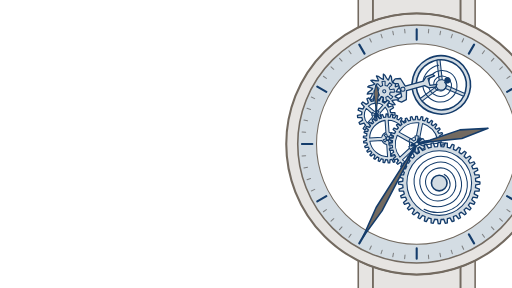
t = 0.00 s
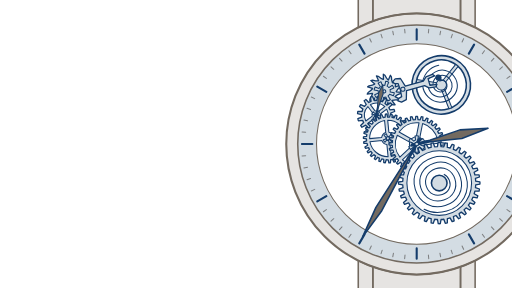
t = 1.67 s
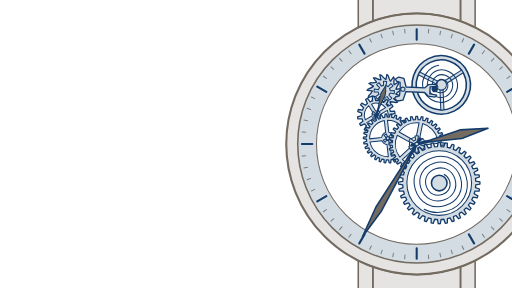
t = 3.44 s
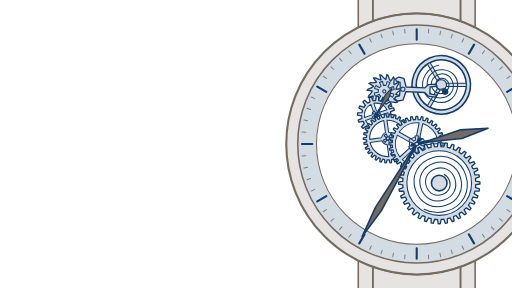
t = 5.22 s
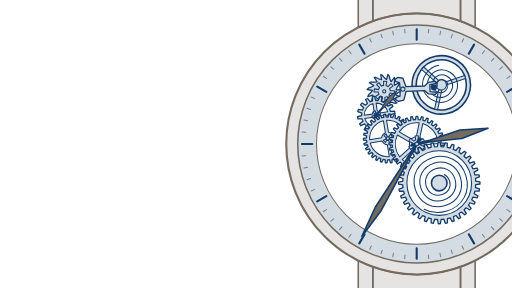
t = 6.53 s
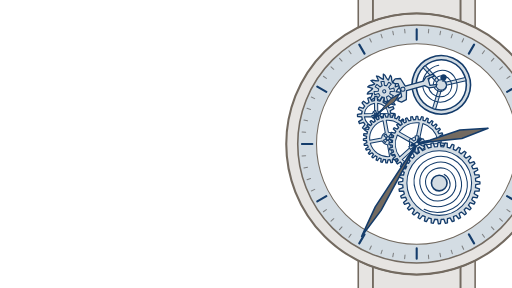
t = 8.23 s

The animated SVG that drew these frames (rendered in a browser with its animation timeline set to each time). Animation: 12 SMIL elements (animate=1,animateTransform=11); frames cover the first 8.22 s, repeats indefinitely.

<svg xmlns="http://www.w3.org/2000/svg" width="980" height="552" viewBox="0 0 980 552">

<style>svg[data-view=hairspring] { --cam-x: -3067.768; --cam-y: -450.339; --cam-s: 4.46429; --cam-z: 1.49611; }
svg[data-view=hairspring] [data-part]:not([data-part=hairspring]) { opacity: 0; }
</style><g class="camera"><g transform="translate(798 276)">
<defs>
<clipPath id="skeleton-watch-under-fourth"><path d="M-400 -400H400V400H-400ZM-49.5 -55.4A28 28 0 1 1 -105.5 -55.4A28 28 0 1 1 -49.5 -55.4Z" clip-rule="evenodd" /></clipPath>
<clipPath id="skeleton-watch-under-third"><path d="M-400 -400H400V400H-400ZM-14.2 -10.7A41.1 41.1 0 1 1 -96.3 -10.7A41.1 41.1 0 1 1 -14.2 -10.7Z" clip-rule="evenodd" /></clipPath>
<clipPath id="skeleton-watch-under-centre"><path d="M-400 -400H400V400H-400ZM46.9 0A46.9 46.9 0 1 1 -46.9 0A46.9 46.9 0 1 1 46.9 0Z" clip-rule="evenodd" /></clipPath>
<clipPath id="skeleton-watch-under-barrel"><path d="M-400 -400H400V400H-400ZM113.2 74.8A70 70 0 1 1 -26.8 74.8A70 70 0 1 1 113.2 74.8Z" clip-rule="evenodd" /></clipPath>
<clipPath id="skeleton-watch-under-balance"><path d="M-400 -400H400V400H-400ZM103.1 -113.3A56 56 0 1 1 -8.9 -113.3A56 56 0 1 1 103.1 -113.3Z" clip-rule="evenodd" /></clipPath>
</defs>
<path d="M-84 -300L-84 -235.5A250 250 0 0 1 84 -235.5L84 -300Z" fill="#736A60" fill-opacity="0.18" stroke="#736A60" stroke-width="3" data-part="rest" />
<path d="M-112 -300L-112 -223.5A250 250 0 0 1 -84 -235.5L-84 -300Z" fill="#736A60" fill-opacity="0.18" stroke="#736A60" stroke-width="3" stroke-linejoin="round" data-part="rest" />
<path d="M84 -300L84 -235.5A250 250 0 0 1 112 -223.5L112 -300Z" fill="#736A60" fill-opacity="0.18" stroke="#736A60" stroke-width="3" stroke-linejoin="round" data-part="rest" />
<path d="M-84 300L-84 235.5A250 250 0 0 0 84 235.5L84 300Z" fill="#736A60" fill-opacity="0.18" stroke="#736A60" stroke-width="3" data-part="rest" />
<path d="M-112 300L-112 223.5A250 250 0 0 0 -84 235.5L-84 300Z" fill="#736A60" fill-opacity="0.18" stroke="#736A60" stroke-width="3" stroke-linejoin="round" data-part="rest" />
<path d="M84 300L84 235.5A250 250 0 0 0 112 223.5L112 300Z" fill="#736A60" fill-opacity="0.18" stroke="#736A60" stroke-width="3" stroke-linejoin="round" data-part="rest" />
<rect x="248" y="-17" width="22" height="34" rx="4" fill="#736A60" fill-opacity="0.18" stroke="#736A60" stroke-width="3" data-part="rest" />
<path d="M250 0A250 250 0 1 1 -250 0A250 250 0 1 1 250 0ZM228 0A228 228 0 1 1 -228 0A228 228 0 1 1 228 0Z" fill="#736A60" fill-opacity="0.18" fill-rule="evenodd" data-part="rest" />
<g clip-path="url(#skeleton-watch-under-fourth)" data-part="rest">
<g transform="translate(-62.2 -100.9)">
<g>
<animateTransform attributeName="transform" type="rotate" values="0;0;-12;-12;-24;-24" keyTimes="0;0.2233;0.2767;0.7233;0.7767;1" dur="2s" repeatCount="indefinite" accumulate="sum" />
<path d="M-22.5 4.5Q-23.5 8.5 -27.4 14.4L-27.7 18L-19.1 12.8A23 23 0 0 0 -18.7 13.3Q-18 17.3 -19.2 24.3L-18 27.7L-12.2 19.5A23 23 0 0 0 -11.7 19.8Q-9.4 23.1 -7.6 30L-5.2 32.6L-3.2 22.8A23 23 0 0 0 -2.6 22.8Q0.8 25 5.2 30.6L8.5 31.9L6.3 22.1A23 23 0 0 0 6.9 21.9Q10.9 22.5 17.2 25.8L20.8 25.6L14.8 17.6A23 23 0 0 0 15.2 17.3Q19.1 16.1 26.2 16.6L29.4 15L20.7 10.1A23 23 0 0 0 20.9 9.6Q24 7 30.7 4.5L33 1.7L23 0.8A23 23 0 0 0 23 0.2Q24.8 -3.4 29.8 -8.4L30.8 -11.8L21.3 -8.6A23 23 0 0 0 21.1 -9.1Q21.2 -13.2 23.8 -19.8L23.3 -23.3L16 -16.5A23 23 0 0 0 15.6 -16.9Q14.1 -20.7 13.7 -27.8L11.8 -30.8L7.9 -21.6A23 23 0 0 0 7.3 -21.8Q4.4 -24.6 1.2 -31L-1.7 -33L-1.6 -22.9A23 23 0 0 0 -2.2 -22.9Q-6 -24.3 -11.5 -28.8L-15 -29.4L-10.8 -20.3A23 23 0 0 0 -11.3 -20Q-15.3 -19.8 -22.2 -21.6L-25.6 -20.8L-18.1 -14.2A23 23 0 0 0 -18.5 -13.7Q-22 -11.8 -29.1 -10.7L-31.9 -8.5L-22.3 -5.6A23 23 0 0 0 -22.4 -5Q-24.9 -1.8 -30.9 2L-32.6 5.2L-22.7 4A23 23 0 0 0 -22.5 4.5Z" fill="#D3DCE3" fill-rule="evenodd" />
<path d="M-22.5 4.5Q-23.5 8.5 -27.4 14.4L-27.7 18L-19.1 12.8A23 23 0 0 0 -18.7 13.3Q-18 17.3 -19.2 24.3L-18 27.7L-12.2 19.5A23 23 0 0 0 -11.7 19.8Q-9.4 23.1 -7.6 30L-5.2 32.6L-3.2 22.8A23 23 0 0 0 -2.6 22.8Q0.8 25 5.2 30.6L8.5 31.9L6.3 22.1A23 23 0 0 0 6.9 21.9Q10.9 22.5 17.2 25.8L20.8 25.6L14.8 17.6A23 23 0 0 0 15.2 17.3Q19.1 16.1 26.2 16.6L29.4 15L20.7 10.1A23 23 0 0 0 20.9 9.6Q24 7 30.7 4.5L33 1.7L23 0.8A23 23 0 0 0 23 0.2Q24.8 -3.4 29.8 -8.4L30.8 -11.8L21.3 -8.6A23 23 0 0 0 21.1 -9.1Q21.2 -13.2 23.8 -19.8L23.3 -23.3L16 -16.5A23 23 0 0 0 15.6 -16.9Q14.1 -20.7 13.7 -27.8L11.8 -30.8L7.9 -21.6A23 23 0 0 0 7.3 -21.8Q4.4 -24.6 1.2 -31L-1.7 -33L-1.6 -22.9A23 23 0 0 0 -2.2 -22.9Q-6 -24.3 -11.5 -28.8L-15 -29.4L-10.8 -20.3A23 23 0 0 0 -11.3 -20Q-15.3 -19.8 -22.2 -21.6L-25.6 -20.8L-18.1 -14.2A23 23 0 0 0 -18.5 -13.7Q-22 -11.8 -29.1 -10.7L-31.9 -8.5L-22.3 -5.6A23 23 0 0 0 -22.4 -5Q-24.9 -1.8 -30.9 2L-32.6 5.2L-22.7 4A23 23 0 0 0 -22.5 4.5Z" fill="none" stroke="#143C6B" stroke-width="2.5" stroke-linejoin="round" />
<circle cx="0" cy="0" r="4" fill="#D3DCE3" stroke="#143C6B" stroke-width="2" />
<path d="M-5.7 10L-10.3 16.5A19.5 19.5 0 0 1 -14.9 12.5L-9.1 7A11.5 11.5 0 0 1 -11.1 3L-19 4.4A19.5 19.5 0 0 1 -19.4 -1.7L-11.4 -1.5A11.5 11.5 0 0 1 -10 -5.7L-16.5 -10.3A19.5 19.5 0 0 1 -12.5 -14.9L-7 -9.1A11.5 11.5 0 0 1 -3 -11.1L-4.4 -19A19.5 19.5 0 0 1 1.7 -19.4L1.5 -11.4A11.5 11.5 0 0 1 5.7 -10L10.3 -16.5A19.5 19.5 0 0 1 14.9 -12.5L9.1 -7A11.5 11.5 0 0 1 11.1 -3L19 -4.4A19.5 19.5 0 0 1 19.4 1.7L11.4 1.5A11.5 11.5 0 0 1 10 5.7L16.5 10.3A19.5 19.5 0 0 1 12.5 14.9L7 9.1A11.5 11.5 0 0 1 3 11.1L4.4 19A19.5 19.5 0 0 1 -1.7 19.4L-1.5 11.4A11.5 11.5 0 0 1 -5.7 10Z" fill="#D3DCE3" stroke="#143C6B" stroke-width="2" stroke-linejoin="round" />
<circle cx="0" cy="0" r="3" fill="#D3DCE3" stroke="#143C6B" stroke-width="2" />
</g>
</g>
</g>
<g clip-path="url(#skeleton-watch-under-third)" data-part="rest">
<g transform="translate(-77.5 -55.4)">
<g>
<animateTransform attributeName="transform" type="rotate" values="0;0;6;6;12;12;18;18;24;24;30;30;36;36;42;42;48;48;54;54;60;60;66;66;72;72;78;78;84;84;90;90;96;96;102;102;108;108;114;114;120;120;126;126;132;132;138;138;144;144;150;150;156;156;162;162;168;168;174;174;180;180;186;186;192;192;198;198;204;204;210;210;216;216;222;222;228;228;234;234;240;240;246;246;252;252;258;258;264;264;270;270;276;276;282;282;288;288;294;294;300;300;306;306;312;312;318;318;324;324;330;330;336;336;342;342;348;348;354;354;360;360" keyTimes="0;0.0074;0.0092;0.0241;0.0259;0.0408;0.0426;0.0574;0.0592;0.0741;0.0759;0.0908;0.0926;0.1074;0.1092;0.1241;0.1259;0.1408;0.1426;0.1574;0.1592;0.1741;0.1759;0.1908;0.1926;0.2074;0.2092;0.2241;0.2259;0.2408;0.2426;0.2574;0.2592;0.2741;0.2759;0.2908;0.2926;0.3074;0.3092;0.3241;0.3259;0.3408;0.3426;0.3574;0.3592;0.3741;0.3759;0.3908;0.3926;0.4074;0.4092;0.4241;0.4259;0.4408;0.4426;0.4574;0.4592;0.4741;0.4759;0.4908;0.4926;0.5074;0.5092;0.5241;0.5259;0.5408;0.5426;0.5574;0.5592;0.5741;0.5759;0.5908;0.5926;0.6074;0.6092;0.6241;0.6259;0.6408;0.6426;0.6574;0.6592;0.6741;0.6759;0.6908;0.6926;0.7074;0.7092;0.7241;0.7259;0.7408;0.7426;0.7574;0.7592;0.7741;0.7759;0.7908;0.7926;0.8074;0.8092;0.8241;0.8259;0.8408;0.8426;0.8574;0.8592;0.8741;0.8759;0.8908;0.8926;0.9074;0.9092;0.9241;0.9259;0.9408;0.9426;0.9574;0.9592;0.9741;0.9759;0.9908;0.9926;1" dur="60s" repeatCount="indefinite" />
<path d="M5.9 -27.4L9.4 -34.8A36 36 0 0 1 13.4 -33.4L11.7 -25.4A28 28 0 0 1 15.9 -23L22 -28.5A36 36 0 0 1 25.2 -25.7L20.6 -19A28 28 0 0 1 23.5 -15.2L31.2 -17.9A36 36 0 0 1 33.1 -14.1L26.3 -9.7A28 28 0 0 1 27.5 -5L35.7 -4.6A36 36 0 0 1 36 -0.4L28 1.1A28 28 0 0 1 27.4 5.9L34.8 9.4A36 36 0 0 1 33.4 13.4L25.4 11.7A28 28 0 0 1 23 15.9L28.5 22A36 36 0 0 1 25.7 25.2L19 20.6A28 28 0 0 1 15.2 23.5L17.9 31.2A36 36 0 0 1 14.1 33.1L9.7 26.3A28 28 0 0 1 5 27.5L4.6 35.7A36 36 0 0 1 0.4 36L-1.1 28A28 28 0 0 1 -5.9 27.4L-9.4 34.8A36 36 0 0 1 -13.4 33.4L-11.7 25.4A28 28 0 0 1 -15.9 23L-22 28.5A36 36 0 0 1 -25.2 25.7L-20.6 19A28 28 0 0 1 -23.5 15.2L-31.2 17.9A36 36 0 0 1 -33.1 14.1L-26.3 9.7A28 28 0 0 1 -27.5 5L-35.7 4.6A36 36 0 0 1 -36 0.4L-28 -1.1A28 28 0 0 1 -27.4 -5.9L-34.8 -9.4A36 36 0 0 1 -33.4 -13.4L-25.4 -11.7A28 28 0 0 1 -23 -15.9L-28.5 -22A36 36 0 0 1 -25.7 -25.2L-19 -20.6A28 28 0 0 1 -15.2 -23.5L-17.9 -31.2A36 36 0 0 1 -14.1 -33.1L-9.7 -26.3A28 28 0 0 1 -5 -27.5L-4.6 -35.7A36 36 0 0 1 -0.4 -36L1.1 -28A28 28 0 0 1 5.9 -27.4ZM17.2 -15.2A23 23 0 0 1 19.2 12.7L7.6 2.6A8 8 0 0 0 7.1 -3.6ZM15.2 17.2A23 23 0 0 1 -12.7 19.2L-2.6 7.6A8 8 0 0 0 3.6 7.1ZM-17.2 15.2A23 23 0 0 1 -19.2 -12.7L-7.6 -2.6A8 8 0 0 0 -7.1 3.6ZM-15.2 -17.2A23 23 0 0 1 12.7 -19.2L2.6 -7.6A8 8 0 0 0 -3.6 -7.1Z" fill="#D3DCE3" fill-rule="evenodd" />
<path d="M5.9 -27.4L9.4 -34.8A36 36 0 0 1 13.4 -33.4L11.7 -25.4A28 28 0 0 1 15.9 -23L22 -28.5A36 36 0 0 1 25.2 -25.7L20.6 -19A28 28 0 0 1 23.5 -15.2L31.2 -17.9A36 36 0 0 1 33.1 -14.1L26.3 -9.7A28 28 0 0 1 27.5 -5L35.7 -4.6A36 36 0 0 1 36 -0.4L28 1.1A28 28 0 0 1 27.4 5.9L34.8 9.4A36 36 0 0 1 33.4 13.4L25.4 11.7A28 28 0 0 1 23 15.9L28.5 22A36 36 0 0 1 25.7 25.2L19 20.6A28 28 0 0 1 15.2 23.5L17.9 31.2A36 36 0 0 1 14.1 33.1L9.7 26.3A28 28 0 0 1 5 27.5L4.6 35.7A36 36 0 0 1 0.4 36L-1.1 28A28 28 0 0 1 -5.9 27.4L-9.4 34.8A36 36 0 0 1 -13.4 33.4L-11.7 25.4A28 28 0 0 1 -15.9 23L-22 28.5A36 36 0 0 1 -25.2 25.7L-20.6 19A28 28 0 0 1 -23.5 15.2L-31.2 17.9A36 36 0 0 1 -33.1 14.1L-26.3 9.7A28 28 0 0 1 -27.5 5L-35.7 4.6A36 36 0 0 1 -36 0.4L-28 -1.1A28 28 0 0 1 -27.4 -5.9L-34.8 -9.4A36 36 0 0 1 -33.4 -13.4L-25.4 -11.7A28 28 0 0 1 -23 -15.9L-28.5 -22A36 36 0 0 1 -25.7 -25.2L-19 -20.6A28 28 0 0 1 -15.2 -23.5L-17.9 -31.2A36 36 0 0 1 -14.1 -33.1L-9.7 -26.3A28 28 0 0 1 -5 -27.5L-4.6 -35.7A36 36 0 0 1 -0.4 -36L1.1 -28A28 28 0 0 1 5.9 -27.4Z" fill="none" stroke="#143C6B" stroke-width="2.5" stroke-linejoin="round" />
<path d="M17.2 -15.2A23 23 0 0 1 19.2 12.7L7.6 2.6A8 8 0 0 0 7.1 -3.6ZM15.2 17.2A23 23 0 0 1 -12.7 19.2L-2.6 7.6A8 8 0 0 0 3.6 7.1ZM-17.2 15.2A23 23 0 0 1 -19.2 -12.7L-7.6 -2.6A8 8 0 0 0 -7.1 3.6ZM-15.2 -17.2A23 23 0 0 1 12.7 -19.2L2.6 -7.6A8 8 0 0 0 -3.6 -7.1Z" fill="none" stroke="#143C6B" stroke-width="2" stroke-linejoin="round" />
<circle cx="0" cy="0" r="4" fill="#D3DCE3" stroke="#143C6B" stroke-width="2" />
<path d="M0.1 2L-0.1 8.6A8.6 8.6 0 0 1 -5.1 6.9L-1.3 1.5A2 2 0 0 1 -2 0.1L-8.6 -0.1A8.6 8.6 0 0 1 -6.9 -5.1L-1.5 -1.3A2 2 0 0 1 -0.1 -2L0.1 -8.6A8.6 8.6 0 0 1 5.1 -6.9L1.3 -1.5A2 2 0 0 1 2 -0.1L8.6 0.1A8.6 8.6 0 0 1 6.9 5.1L1.5 1.3A2 2 0 0 1 0.1 2Z" fill="#D3DCE3" stroke="#143C6B" stroke-width="2" stroke-linejoin="round" />
<circle cx="0" cy="0" r="3" fill="#D3DCE3" stroke="#143C6B" stroke-width="2" />
</g>
</g>
</g>
<g clip-path="url(#skeleton-watch-under-centre)" data-part="rest">
<g transform="translate(-55.2 -10.7)">
<g>
<animateTransform attributeName="transform" type="rotate" values="0;0;-0.8;-0.8;-1.6;-1.6" keyTimes="0;0.2233;0.2767;0.7233;0.7767;1" dur="2s" repeatCount="indefinite" accumulate="sum" />
<path d="M-20.4 -35.6L-22.3 -41.3A46.9 46.9 0 0 1 -19.6 -42.7L-16.1 -37.7A41.1 41.1 0 0 1 -12.6 -39.1L-13.2 -45.1A46.9 46.9 0 0 1 -10.3 -45.8L-7.9 -40.3A41.1 41.1 0 0 1 -4.2 -40.8L-3.5 -46.8A46.9 46.9 0 0 1 -0.6 -46.9L0.6 -41A41.1 41.1 0 0 1 4.4 -40.8L6.3 -46.5A46.9 46.9 0 0 1 9.2 -46L9.1 -40A41.1 41.1 0 0 1 12.8 -39L15.8 -44.2A46.9 46.9 0 0 1 18.6 -43.1L17.3 -37.2A41.1 41.1 0 0 1 20.6 -35.5L24.7 -39.9A46.9 46.9 0 0 1 27.1 -38.3L24.6 -32.8A41.1 41.1 0 0 1 27.5 -30.4L32.4 -33.9A46.9 46.9 0 0 1 34.5 -31.8L30.9 -27A41.1 41.1 0 0 1 33.3 -24L38.8 -26.5A46.9 46.9 0 0 1 40.4 -24L35.9 -20A41.1 41.1 0 0 1 37.5 -16.6L43.4 -17.8A46.9 46.9 0 0 1 44.5 -15.1L39.2 -12.1A41.1 41.1 0 0 1 40.2 -8.4L46.2 -8.4A46.9 46.9 0 0 1 46.6 -5.5L40.9 -3.7A41.1 41.1 0 0 1 41.1 0.1L46.9 1.4A46.9 46.9 0 0 1 46.7 4.3L40.8 4.9A41.1 41.1 0 0 1 40.1 8.6L45.6 11.1A46.9 46.9 0 0 1 44.8 14L38.8 13.3A41.1 41.1 0 0 1 37.5 16.8L42.3 20.4A46.9 46.9 0 0 1 40.9 23L35.2 21.1A41.1 41.1 0 0 1 33.2 24.2L37.1 28.7A46.9 46.9 0 0 1 35.3 31L30.1 27.9A41.1 41.1 0 0 1 27.4 30.6L30.4 35.8A46.9 46.9 0 0 1 28.1 37.6L23.6 33.6A41.1 41.1 0 0 1 20.4 35.6L22.3 41.3A46.9 46.9 0 0 1 19.6 42.7L16.1 37.7A41.1 41.1 0 0 1 12.6 39.1L13.2 45.1A46.9 46.9 0 0 1 10.3 45.8L7.9 40.3A41.1 41.1 0 0 1 4.2 40.8L3.5 46.8A46.9 46.9 0 0 1 0.6 46.9L-0.6 41A41.1 41.1 0 0 1 -4.4 40.8L-6.3 46.5A46.9 46.9 0 0 1 -9.2 46L-9.1 40A41.1 41.1 0 0 1 -12.8 39L-15.8 44.2A46.9 46.9 0 0 1 -18.6 43.1L-17.3 37.2A41.1 41.1 0 0 1 -20.6 35.5L-24.7 39.9A46.9 46.9 0 0 1 -27.1 38.3L-24.6 32.8A41.1 41.1 0 0 1 -27.5 30.4L-32.4 33.9A46.9 46.9 0 0 1 -34.5 31.8L-30.9 27A41.1 41.1 0 0 1 -33.3 24L-38.8 26.5A46.9 46.9 0 0 1 -40.4 24L-35.9 20A41.1 41.1 0 0 1 -37.5 16.6L-43.4 17.8A46.9 46.9 0 0 1 -44.5 15.1L-39.2 12.1A41.1 41.1 0 0 1 -40.2 8.4L-46.2 8.4A46.9 46.9 0 0 1 -46.6 5.5L-40.9 3.7A41.1 41.1 0 0 1 -41.1 -0.1L-46.9 -1.4A46.9 46.9 0 0 1 -46.7 -4.3L-40.8 -4.9A41.1 41.1 0 0 1 -40.1 -8.6L-45.6 -11.1A46.9 46.9 0 0 1 -44.8 -14L-38.8 -13.3A41.1 41.1 0 0 1 -37.5 -16.8L-42.3 -20.4A46.9 46.9 0 0 1 -40.9 -23L-35.2 -21.1A41.1 41.1 0 0 1 -33.2 -24.2L-37.1 -28.7A46.9 46.9 0 0 1 -35.3 -31L-30.1 -27.9A41.1 41.1 0 0 1 -27.4 -30.6L-30.4 -35.8A46.9 46.9 0 0 1 -28.1 -37.6L-23.6 -33.6A41.1 41.1 0 0 1 -20.4 -35.6ZM0.6 -35A35.1 35.1 0 0 1 34.6 -5.4L11.4 -3.8A12 12 0 0 0 2.2 -11.8ZM35 0.6A35.1 35.1 0 0 1 5.4 34.6L3.8 11.4A12 12 0 0 0 11.8 2.2ZM-0.6 35A35.1 35.1 0 0 1 -34.6 5.4L-11.4 3.8A12 12 0 0 0 -2.2 11.8ZM-35 -0.6A35.1 35.1 0 0 1 -5.4 -34.6L-3.8 -11.4A12 12 0 0 0 -11.8 -2.2Z" fill="#D3DCE3" fill-rule="evenodd" />
<path d="M-20.4 -35.6L-22.3 -41.3A46.9 46.9 0 0 1 -19.6 -42.7L-16.1 -37.7A41.1 41.1 0 0 1 -12.6 -39.1L-13.2 -45.1A46.9 46.9 0 0 1 -10.3 -45.8L-7.9 -40.3A41.1 41.1 0 0 1 -4.2 -40.8L-3.5 -46.8A46.9 46.9 0 0 1 -0.6 -46.9L0.6 -41A41.1 41.1 0 0 1 4.4 -40.8L6.3 -46.5A46.9 46.9 0 0 1 9.2 -46L9.1 -40A41.1 41.1 0 0 1 12.8 -39L15.8 -44.2A46.9 46.9 0 0 1 18.6 -43.1L17.3 -37.2A41.1 41.1 0 0 1 20.6 -35.5L24.7 -39.9A46.9 46.9 0 0 1 27.1 -38.3L24.6 -32.8A41.1 41.1 0 0 1 27.5 -30.4L32.4 -33.9A46.9 46.9 0 0 1 34.5 -31.8L30.9 -27A41.1 41.1 0 0 1 33.3 -24L38.8 -26.5A46.9 46.9 0 0 1 40.4 -24L35.9 -20A41.1 41.1 0 0 1 37.5 -16.6L43.4 -17.8A46.9 46.9 0 0 1 44.5 -15.1L39.2 -12.1A41.1 41.1 0 0 1 40.2 -8.4L46.2 -8.4A46.9 46.9 0 0 1 46.6 -5.5L40.9 -3.7A41.1 41.1 0 0 1 41.1 0.1L46.9 1.4A46.9 46.9 0 0 1 46.7 4.3L40.8 4.9A41.1 41.1 0 0 1 40.1 8.6L45.6 11.1A46.9 46.9 0 0 1 44.8 14L38.8 13.3A41.1 41.1 0 0 1 37.5 16.8L42.3 20.4A46.9 46.9 0 0 1 40.9 23L35.2 21.1A41.1 41.1 0 0 1 33.2 24.2L37.1 28.7A46.9 46.9 0 0 1 35.3 31L30.1 27.9A41.1 41.1 0 0 1 27.4 30.6L30.4 35.8A46.9 46.9 0 0 1 28.1 37.6L23.6 33.6A41.1 41.1 0 0 1 20.4 35.6L22.3 41.3A46.9 46.9 0 0 1 19.6 42.7L16.1 37.7A41.1 41.1 0 0 1 12.6 39.1L13.2 45.1A46.9 46.9 0 0 1 10.3 45.8L7.9 40.3A41.1 41.1 0 0 1 4.2 40.8L3.5 46.8A46.9 46.9 0 0 1 0.6 46.9L-0.6 41A41.1 41.1 0 0 1 -4.4 40.8L-6.3 46.5A46.9 46.9 0 0 1 -9.2 46L-9.1 40A41.1 41.1 0 0 1 -12.8 39L-15.8 44.2A46.9 46.9 0 0 1 -18.6 43.1L-17.3 37.2A41.1 41.1 0 0 1 -20.6 35.5L-24.7 39.9A46.9 46.9 0 0 1 -27.1 38.3L-24.6 32.8A41.1 41.1 0 0 1 -27.5 30.4L-32.4 33.9A46.9 46.9 0 0 1 -34.5 31.8L-30.9 27A41.1 41.1 0 0 1 -33.3 24L-38.8 26.5A46.9 46.9 0 0 1 -40.4 24L-35.9 20A41.1 41.1 0 0 1 -37.5 16.6L-43.4 17.8A46.9 46.9 0 0 1 -44.5 15.1L-39.2 12.1A41.1 41.1 0 0 1 -40.2 8.4L-46.2 8.4A46.9 46.9 0 0 1 -46.6 5.5L-40.9 3.7A41.1 41.1 0 0 1 -41.1 -0.1L-46.9 -1.4A46.9 46.9 0 0 1 -46.7 -4.3L-40.8 -4.9A41.1 41.1 0 0 1 -40.1 -8.6L-45.6 -11.1A46.9 46.9 0 0 1 -44.8 -14L-38.8 -13.3A41.1 41.1 0 0 1 -37.5 -16.8L-42.3 -20.4A46.9 46.9 0 0 1 -40.9 -23L-35.2 -21.1A41.1 41.1 0 0 1 -33.2 -24.2L-37.1 -28.7A46.9 46.9 0 0 1 -35.3 -31L-30.1 -27.9A41.1 41.1 0 0 1 -27.4 -30.6L-30.4 -35.8A46.9 46.9 0 0 1 -28.1 -37.6L-23.6 -33.6A41.1 41.1 0 0 1 -20.4 -35.6Z" fill="none" stroke="#143C6B" stroke-width="2.5" stroke-linejoin="round" />
<path d="M0.6 -35A35.1 35.1 0 0 1 34.6 -5.4L11.4 -3.8A12 12 0 0 0 2.2 -11.8ZM35 0.6A35.1 35.1 0 0 1 5.4 34.6L3.8 11.4A12 12 0 0 0 11.8 2.2ZM-0.6 35A35.1 35.1 0 0 1 -34.6 5.4L-11.4 3.8A12 12 0 0 0 -2.2 11.8ZM-35 -0.6A35.1 35.1 0 0 1 -5.4 -34.6L-3.8 -11.4A12 12 0 0 0 -11.8 -2.2Z" fill="none" stroke="#143C6B" stroke-width="2" stroke-linejoin="round" />
<circle cx="0" cy="0" r="4" fill="#D3DCE3" stroke="#143C6B" stroke-width="2" />
<path d="M1.8 1.2L7.2 5.7A9.2 9.2 0 0 1 2.5 8.8L0.4 2.1A2.1 2.1 0 0 1 -1.2 1.8L-5.7 7.2A9.2 9.2 0 0 1 -8.8 2.5L-2.1 0.4A2.1 2.1 0 0 1 -1.8 -1.2L-7.2 -5.7A9.2 9.2 0 0 1 -2.5 -8.8L-0.4 -2.1A2.1 2.1 0 0 1 1.2 -1.8L5.7 -7.2A9.2 9.2 0 0 1 8.8 -2.5L2.1 -0.4A2.1 2.1 0 0 1 1.8 1.2Z" fill="#D3DCE3" stroke="#143C6B" stroke-width="2" stroke-linejoin="round" />
<circle cx="0" cy="0" r="3" fill="#D3DCE3" stroke="#143C6B" stroke-width="2" />
</g>
</g>
</g>
<g clip-path="url(#skeleton-watch-under-barrel)" data-part="rest">
<g transform="translate(0 0)">
<g>
<animateTransform attributeName="transform" type="rotate" values="0;0;0.1;0.1;0.2;0.2" keyTimes="0;0.2233;0.2767;0.7233;0.7767;1" dur="2s" repeatCount="indefinite" accumulate="sum" />
<path d="M-46.4 -6.4L-52.4 -8.6A53.1 53.1 0 0 1 -51.8 -11.7L-45.4 -11.5A46.9 46.9 0 0 1 -44.3 -15.3L-49.8 -18.7A53.1 53.1 0 0 1 -48.6 -21.6L-42.3 -20.1A46.9 46.9 0 0 1 -40.4 -23.7L-45.2 -28A53.1 53.1 0 0 1 -43.4 -30.6L-37.6 -28A46.9 46.9 0 0 1 -35 -31.1L-38.8 -36.3A53.1 53.1 0 0 1 -36.6 -38.5L-31.4 -34.8A46.9 46.9 0 0 1 -28.3 -37.3L-31 -43.2A53.1 53.1 0 0 1 -28.4 -44.9L-24 -40.2A46.9 46.9 0 0 1 -20.5 -42.2L-22 -48.4A53.1 53.1 0 0 1 -19.1 -49.6L-15.7 -44.1A46.9 46.9 0 0 1 -11.9 -45.3L-12.1 -51.7A53.1 53.1 0 0 1 -9.1 -52.4L-6.8 -46.4A46.9 46.9 0 0 1 -2.8 -46.8L-1.8 -53.1A53.1 53.1 0 0 1 1.3 -53.1L2.4 -46.8A46.9 46.9 0 0 1 6.4 -46.4L8.6 -52.4A53.1 53.1 0 0 1 11.7 -51.8L11.5 -45.4A46.9 46.9 0 0 1 15.3 -44.3L18.7 -49.8A53.1 53.1 0 0 1 21.6 -48.6L20.1 -42.3A46.9 46.9 0 0 1 23.7 -40.4L28 -45.2A53.1 53.1 0 0 1 30.6 -43.4L28 -37.6A46.9 46.9 0 0 1 31.1 -35L36.3 -38.8A53.1 53.1 0 0 1 38.5 -36.6L34.8 -31.4A46.9 46.9 0 0 1 37.3 -28.3L43.2 -31A53.1 53.1 0 0 1 44.9 -28.4L40.2 -24A46.9 46.9 0 0 1 42.2 -20.5L48.4 -22A53.1 53.1 0 0 1 49.6 -19.1L44.1 -15.7A46.9 46.9 0 0 1 45.3 -11.9L51.7 -12.1A53.1 53.1 0 0 1 52.4 -9.1L46.4 -6.8A46.9 46.9 0 0 1 46.8 -2.8L53.1 -1.8A53.1 53.1 0 0 1 53.1 1.3L46.8 2.4A46.9 46.9 0 0 1 46.4 6.4L52.4 8.6A53.1 53.1 0 0 1 51.8 11.7L45.4 11.5A46.9 46.9 0 0 1 44.3 15.3L49.8 18.7A53.1 53.1 0 0 1 48.6 21.6L42.3 20.1A46.9 46.9 0 0 1 40.4 23.7L45.2 28A53.1 53.1 0 0 1 43.4 30.6L37.6 28A46.9 46.9 0 0 1 35 31.1L38.8 36.3A53.1 53.1 0 0 1 36.6 38.5L31.4 34.8A46.9 46.9 0 0 1 28.3 37.3L31 43.2A53.1 53.1 0 0 1 28.4 44.9L24 40.2A46.9 46.9 0 0 1 20.5 42.2L22 48.4A53.1 53.1 0 0 1 19.1 49.6L15.7 44.1A46.9 46.9 0 0 1 11.9 45.3L12.1 51.7A53.1 53.1 0 0 1 9.1 52.4L6.8 46.4A46.9 46.9 0 0 1 2.8 46.8L1.8 53.1A53.1 53.1 0 0 1 -1.3 53.1L-2.4 46.8A46.9 46.9 0 0 1 -6.4 46.4L-8.6 52.4A53.1 53.1 0 0 1 -11.7 51.8L-11.5 45.4A46.9 46.9 0 0 1 -15.3 44.3L-18.7 49.8A53.1 53.1 0 0 1 -21.6 48.6L-20.1 42.3A46.9 46.9 0 0 1 -23.7 40.4L-28 45.2A53.1 53.1 0 0 1 -30.6 43.4L-28 37.6A46.9 46.9 0 0 1 -31.1 35L-36.3 38.8A53.1 53.1 0 0 1 -38.5 36.6L-34.8 31.4A46.9 46.9 0 0 1 -37.3 28.3L-43.2 31A53.1 53.1 0 0 1 -44.9 28.4L-40.2 24A46.9 46.9 0 0 1 -42.2 20.5L-48.4 22A53.1 53.1 0 0 1 -49.6 19.1L-44.1 15.7A46.9 46.9 0 0 1 -45.3 11.9L-51.7 12.1A53.1 53.1 0 0 1 -52.4 9.1L-46.4 6.8A46.9 46.9 0 0 1 -46.8 2.8L-53.1 1.8A53.1 53.1 0 0 1 -53.1 -1.3L-46.8 -2.4A46.9 46.9 0 0 1 -46.4 -6.4ZM-33.9 -22.8A40.9 40.9 0 0 1 4.3 -40.6L-0.8 -14A14 14 0 0 0 -10.2 -9.6ZM11.2 -39.3A40.9 40.9 0 0 1 40 -8.4L13 -5.1A14 14 0 0 0 6 -12.6ZM40.8 -1.5A40.9 40.9 0 0 1 20.4 35.4L8.9 10.8A14 14 0 0 0 13.9 1.8ZM14 38.4A40.9 40.9 0 0 1 -27.4 30.3L-7.5 11.8A14 14 0 0 0 2.6 13.8ZM-32.2 25.2A40.9 40.9 0 0 1 -37.3 -16.7L-13.6 -3.5A14 14 0 0 0 -12.3 6.7Z" fill="#D3DCE3" fill-rule="evenodd" />
<path d="M-46.4 -6.4L-52.4 -8.6A53.1 53.1 0 0 1 -51.8 -11.7L-45.4 -11.5A46.9 46.9 0 0 1 -44.3 -15.3L-49.8 -18.7A53.1 53.1 0 0 1 -48.6 -21.6L-42.3 -20.1A46.9 46.9 0 0 1 -40.4 -23.7L-45.2 -28A53.1 53.1 0 0 1 -43.4 -30.6L-37.6 -28A46.9 46.9 0 0 1 -35 -31.1L-38.8 -36.3A53.1 53.1 0 0 1 -36.6 -38.5L-31.4 -34.8A46.9 46.9 0 0 1 -28.3 -37.3L-31 -43.2A53.1 53.1 0 0 1 -28.4 -44.9L-24 -40.2A46.9 46.9 0 0 1 -20.5 -42.2L-22 -48.4A53.1 53.1 0 0 1 -19.1 -49.6L-15.7 -44.1A46.9 46.9 0 0 1 -11.9 -45.3L-12.1 -51.7A53.1 53.1 0 0 1 -9.1 -52.4L-6.8 -46.4A46.9 46.9 0 0 1 -2.8 -46.8L-1.8 -53.1A53.1 53.1 0 0 1 1.3 -53.1L2.4 -46.8A46.9 46.9 0 0 1 6.4 -46.4L8.6 -52.4A53.1 53.1 0 0 1 11.7 -51.8L11.5 -45.4A46.9 46.9 0 0 1 15.3 -44.3L18.7 -49.8A53.1 53.1 0 0 1 21.6 -48.6L20.1 -42.3A46.9 46.9 0 0 1 23.7 -40.4L28 -45.2A53.1 53.1 0 0 1 30.6 -43.4L28 -37.6A46.9 46.9 0 0 1 31.1 -35L36.3 -38.8A53.1 53.1 0 0 1 38.5 -36.6L34.8 -31.4A46.9 46.9 0 0 1 37.3 -28.3L43.2 -31A53.1 53.1 0 0 1 44.9 -28.4L40.2 -24A46.9 46.9 0 0 1 42.2 -20.5L48.4 -22A53.1 53.1 0 0 1 49.6 -19.1L44.1 -15.7A46.9 46.9 0 0 1 45.3 -11.9L51.7 -12.1A53.1 53.1 0 0 1 52.4 -9.1L46.4 -6.8A46.9 46.9 0 0 1 46.8 -2.8L53.1 -1.8A53.1 53.1 0 0 1 53.1 1.3L46.8 2.4A46.9 46.9 0 0 1 46.4 6.4L52.4 8.6A53.1 53.1 0 0 1 51.8 11.7L45.4 11.5A46.9 46.9 0 0 1 44.3 15.3L49.8 18.7A53.1 53.1 0 0 1 48.6 21.6L42.3 20.1A46.9 46.9 0 0 1 40.4 23.7L45.2 28A53.1 53.1 0 0 1 43.4 30.6L37.6 28A46.9 46.9 0 0 1 35 31.1L38.8 36.3A53.1 53.1 0 0 1 36.6 38.5L31.4 34.8A46.9 46.9 0 0 1 28.3 37.3L31 43.2A53.1 53.1 0 0 1 28.4 44.9L24 40.2A46.9 46.9 0 0 1 20.5 42.2L22 48.4A53.1 53.1 0 0 1 19.1 49.6L15.7 44.1A46.9 46.9 0 0 1 11.9 45.3L12.1 51.7A53.1 53.1 0 0 1 9.1 52.4L6.8 46.4A46.9 46.9 0 0 1 2.8 46.8L1.8 53.1A53.1 53.1 0 0 1 -1.3 53.1L-2.4 46.8A46.9 46.9 0 0 1 -6.4 46.4L-8.6 52.4A53.1 53.1 0 0 1 -11.7 51.8L-11.5 45.4A46.9 46.9 0 0 1 -15.3 44.3L-18.7 49.8A53.1 53.1 0 0 1 -21.6 48.6L-20.1 42.3A46.9 46.9 0 0 1 -23.7 40.4L-28 45.2A53.1 53.1 0 0 1 -30.6 43.4L-28 37.6A46.9 46.9 0 0 1 -31.1 35L-36.3 38.8A53.1 53.1 0 0 1 -38.5 36.6L-34.8 31.4A46.9 46.9 0 0 1 -37.3 28.3L-43.2 31A53.1 53.1 0 0 1 -44.9 28.4L-40.2 24A46.9 46.9 0 0 1 -42.2 20.5L-48.4 22A53.1 53.1 0 0 1 -49.6 19.1L-44.1 15.7A46.9 46.9 0 0 1 -45.3 11.9L-51.7 12.1A53.1 53.1 0 0 1 -52.4 9.1L-46.4 6.8A46.9 46.9 0 0 1 -46.8 2.8L-53.1 1.8A53.1 53.1 0 0 1 -53.1 -1.3L-46.8 -2.4A46.9 46.9 0 0 1 -46.4 -6.4Z" fill="none" stroke="#143C6B" stroke-width="2.5" stroke-linejoin="round" />
<path d="M-33.9 -22.8A40.9 40.9 0 0 1 4.3 -40.6L-0.8 -14A14 14 0 0 0 -10.2 -9.6ZM11.2 -39.3A40.9 40.9 0 0 1 40 -8.4L13 -5.1A14 14 0 0 0 6 -12.6ZM40.8 -1.5A40.9 40.9 0 0 1 20.4 35.4L8.9 10.8A14 14 0 0 0 13.9 1.8ZM14 38.4A40.9 40.9 0 0 1 -27.4 30.3L-7.5 11.8A14 14 0 0 0 2.6 13.8ZM-32.2 25.2A40.9 40.9 0 0 1 -37.3 -16.7L-13.6 -3.5A14 14 0 0 0 -12.3 6.7Z" fill="none" stroke="#143C6B" stroke-width="2" stroke-linejoin="round" />
<circle cx="0" cy="0" r="4" fill="#D3DCE3" stroke="#143C6B" stroke-width="2" />
<path d="M2 7.6L3.3 15.5A15.8 15.8 0 0 1 -3.3 15.5L-2 7.6A7.8 7.8 0 0 1 -5.5 5.5L-11.8 10.6A15.8 15.8 0 0 1 -15.1 4.9L-7.6 2A7.8 7.8 0 0 1 -7.6 -2L-15.1 -4.9A15.8 15.8 0 0 1 -11.8 -10.6L-5.5 -5.5A7.8 7.8 0 0 1 -2 -7.6L-3.3 -15.5A15.8 15.8 0 0 1 3.3 -15.5L2 -7.6A7.8 7.8 0 0 1 5.5 -5.5L11.8 -10.6A15.8 15.8 0 0 1 15.1 -4.9L7.6 -2A7.8 7.8 0 0 1 7.6 2L15.1 4.9A15.8 15.8 0 0 1 11.8 10.6L5.5 5.5A7.8 7.8 0 0 1 2 7.6Z" fill="#D3DCE3" stroke="#143C6B" stroke-width="2" stroke-linejoin="round" />
<circle cx="0" cy="0" r="3" fill="#D3DCE3" stroke="#143C6B" stroke-width="2" />
</g>
</g>
</g>
<g transform="translate(43.2 74.8)" data-part="rest">
<g>
<animateTransform attributeName="transform" type="rotate" values="0;0;-0.0167;-0.0167;-0.0333;-0.0333" keyTimes="0;0.2233;0.2767;0.7233;0.7767;1" dur="2s" repeatCount="indefinite" accumulate="sum" />
<path d="M-37.9 -58.8L-40.8 -66.5A78 78 0 0 1 -37.2 -68.5L-32 -62.3A70 70 0 0 1 -27.1 -64.5L-28.6 -72.6A78 78 0 0 1 -24.7 -74L-20.7 -66.9A70 70 0 0 1 -15.5 -68.3L-15.6 -76.4A78 78 0 0 1 -11.5 -77.1L-8.8 -69.4A70 70 0 0 1 -3.4 -69.9L-2 -78A78 78 0 0 1 2 -78L3.4 -69.9A70 70 0 0 1 8.8 -69.4L11.5 -77.1A78 78 0 0 1 15.6 -76.4L15.5 -68.3A70 70 0 0 1 20.7 -66.9L24.7 -74A78 78 0 0 1 28.6 -72.6L27.1 -64.5A70 70 0 0 1 32 -62.3L37.2 -68.5A78 78 0 0 1 40.8 -66.5L37.9 -58.8A70 70 0 0 1 42.3 -55.8L48.6 -61A78 78 0 0 1 51.7 -58.4L47.6 -51.4A70 70 0 0 1 51.4 -47.6L58.4 -51.7A78 78 0 0 1 61 -48.6L55.8 -42.3A70 70 0 0 1 58.8 -37.9L66.5 -40.8A78 78 0 0 1 68.5 -37.2L62.3 -32A70 70 0 0 1 64.5 -27.1L72.6 -28.6A78 78 0 0 1 74 -24.7L66.9 -20.7A70 70 0 0 1 68.3 -15.5L76.4 -15.6A78 78 0 0 1 77.1 -11.5L69.4 -8.8A70 70 0 0 1 69.9 -3.4L78 -2A78 78 0 0 1 78 2L69.9 3.4A70 70 0 0 1 69.4 8.8L77.1 11.5A78 78 0 0 1 76.4 15.6L68.3 15.5A70 70 0 0 1 66.9 20.7L74 24.7A78 78 0 0 1 72.6 28.6L64.5 27.1A70 70 0 0 1 62.3 32L68.5 37.2A78 78 0 0 1 66.5 40.8L58.8 37.9A70 70 0 0 1 55.8 42.3L61 48.6A78 78 0 0 1 58.4 51.7L51.4 47.6A70 70 0 0 1 47.6 51.4L51.7 58.4A78 78 0 0 1 48.6 61L42.3 55.8A70 70 0 0 1 37.9 58.8L40.8 66.5A78 78 0 0 1 37.2 68.5L32 62.3A70 70 0 0 1 27.1 64.5L28.6 72.6A78 78 0 0 1 24.7 74L20.7 66.9A70 70 0 0 1 15.5 68.3L15.6 76.4A78 78 0 0 1 11.5 77.1L8.8 69.4A70 70 0 0 1 3.4 69.9L2 78A78 78 0 0 1 -2 78L-3.4 69.9A70 70 0 0 1 -8.8 69.4L-11.5 77.1A78 78 0 0 1 -15.6 76.4L-15.5 68.3A70 70 0 0 1 -20.7 66.9L-24.7 74A78 78 0 0 1 -28.6 72.6L-27.1 64.5A70 70 0 0 1 -32 62.3L-37.2 68.5A78 78 0 0 1 -40.8 66.5L-37.9 58.8A70 70 0 0 1 -42.3 55.8L-48.6 61A78 78 0 0 1 -51.7 58.4L-47.6 51.4A70 70 0 0 1 -51.4 47.6L-58.4 51.7A78 78 0 0 1 -61 48.6L-55.8 42.3A70 70 0 0 1 -58.8 37.9L-66.5 40.8A78 78 0 0 1 -68.5 37.2L-62.3 32A70 70 0 0 1 -64.5 27.1L-72.6 28.6A78 78 0 0 1 -74 24.7L-66.9 20.7A70 70 0 0 1 -68.3 15.5L-76.4 15.6A78 78 0 0 1 -77.1 11.5L-69.4 8.8A70 70 0 0 1 -69.9 3.4L-78 2A78 78 0 0 1 -78 -2L-69.9 -3.4A70 70 0 0 1 -69.4 -8.8L-77.1 -11.5A78 78 0 0 1 -76.4 -15.6L-68.3 -15.5A70 70 0 0 1 -66.9 -20.7L-74 -24.7A78 78 0 0 1 -72.6 -28.6L-64.5 -27.1A70 70 0 0 1 -62.3 -32L-68.5 -37.2A78 78 0 0 1 -66.5 -40.8L-58.8 -37.9A70 70 0 0 1 -55.8 -42.3L-61 -48.6A78 78 0 0 1 -58.4 -51.7L-51.4 -47.6A70 70 0 0 1 -47.6 -51.4L-51.7 -58.4A78 78 0 0 1 -48.6 -61L-42.3 -55.8A70 70 0 0 1 -37.9 -58.8ZM62 0A62 62 0 1 1 -62 0A62 62 0 1 1 62 0Z" fill="#D3DCE3" fill-rule="evenodd" />
<path d="M-37.9 -58.8L-40.8 -66.5A78 78 0 0 1 -37.2 -68.5L-32 -62.3A70 70 0 0 1 -27.1 -64.5L-28.6 -72.6A78 78 0 0 1 -24.7 -74L-20.7 -66.9A70 70 0 0 1 -15.5 -68.3L-15.6 -76.4A78 78 0 0 1 -11.5 -77.1L-8.8 -69.4A70 70 0 0 1 -3.4 -69.9L-2 -78A78 78 0 0 1 2 -78L3.4 -69.9A70 70 0 0 1 8.8 -69.4L11.5 -77.1A78 78 0 0 1 15.6 -76.4L15.5 -68.3A70 70 0 0 1 20.7 -66.9L24.7 -74A78 78 0 0 1 28.6 -72.6L27.1 -64.5A70 70 0 0 1 32 -62.3L37.2 -68.5A78 78 0 0 1 40.8 -66.5L37.9 -58.8A70 70 0 0 1 42.3 -55.8L48.6 -61A78 78 0 0 1 51.7 -58.4L47.6 -51.4A70 70 0 0 1 51.4 -47.6L58.4 -51.7A78 78 0 0 1 61 -48.6L55.8 -42.3A70 70 0 0 1 58.8 -37.9L66.5 -40.8A78 78 0 0 1 68.5 -37.2L62.3 -32A70 70 0 0 1 64.5 -27.1L72.6 -28.6A78 78 0 0 1 74 -24.7L66.9 -20.7A70 70 0 0 1 68.3 -15.5L76.4 -15.6A78 78 0 0 1 77.1 -11.5L69.4 -8.8A70 70 0 0 1 69.9 -3.4L78 -2A78 78 0 0 1 78 2L69.9 3.4A70 70 0 0 1 69.4 8.8L77.1 11.5A78 78 0 0 1 76.4 15.6L68.3 15.5A70 70 0 0 1 66.9 20.7L74 24.7A78 78 0 0 1 72.6 28.6L64.5 27.1A70 70 0 0 1 62.3 32L68.5 37.2A78 78 0 0 1 66.5 40.8L58.8 37.9A70 70 0 0 1 55.8 42.3L61 48.6A78 78 0 0 1 58.4 51.7L51.4 47.6A70 70 0 0 1 47.6 51.4L51.7 58.4A78 78 0 0 1 48.6 61L42.3 55.8A70 70 0 0 1 37.9 58.8L40.8 66.5A78 78 0 0 1 37.2 68.5L32 62.3A70 70 0 0 1 27.1 64.5L28.6 72.6A78 78 0 0 1 24.7 74L20.7 66.9A70 70 0 0 1 15.5 68.3L15.6 76.4A78 78 0 0 1 11.5 77.1L8.8 69.4A70 70 0 0 1 3.4 69.9L2 78A78 78 0 0 1 -2 78L-3.4 69.9A70 70 0 0 1 -8.8 69.4L-11.5 77.1A78 78 0 0 1 -15.6 76.4L-15.5 68.3A70 70 0 0 1 -20.7 66.9L-24.7 74A78 78 0 0 1 -28.6 72.6L-27.1 64.5A70 70 0 0 1 -32 62.3L-37.2 68.5A78 78 0 0 1 -40.8 66.5L-37.9 58.8A70 70 0 0 1 -42.3 55.8L-48.6 61A78 78 0 0 1 -51.7 58.4L-47.6 51.4A70 70 0 0 1 -51.4 47.6L-58.4 51.7A78 78 0 0 1 -61 48.6L-55.8 42.3A70 70 0 0 1 -58.8 37.9L-66.5 40.8A78 78 0 0 1 -68.5 37.2L-62.3 32A70 70 0 0 1 -64.5 27.1L-72.6 28.6A78 78 0 0 1 -74 24.7L-66.9 20.7A70 70 0 0 1 -68.3 15.5L-76.4 15.6A78 78 0 0 1 -77.1 11.5L-69.4 8.8A70 70 0 0 1 -69.9 3.4L-78 2A78 78 0 0 1 -78 -2L-69.9 -3.4A70 70 0 0 1 -69.4 -8.8L-77.1 -11.5A78 78 0 0 1 -76.4 -15.6L-68.3 -15.5A70 70 0 0 1 -66.9 -20.7L-74 -24.7A78 78 0 0 1 -72.6 -28.6L-64.5 -27.1A70 70 0 0 1 -62.3 -32L-68.5 -37.2A78 78 0 0 1 -66.5 -40.8L-58.8 -37.9A70 70 0 0 1 -55.8 -42.3L-61 -48.6A78 78 0 0 1 -58.4 -51.7L-51.4 -47.6A70 70 0 0 1 -47.6 -51.4L-51.7 -58.4A78 78 0 0 1 -48.6 -61L-42.3 -55.8A70 70 0 0 1 -37.9 -58.8Z" fill="none" stroke="#143C6B" stroke-width="2.5" stroke-linejoin="round" />
<circle cx="0" cy="0" r="62" fill="none" stroke="#143C6B" stroke-width="2" />
<path d="M9.5 -16.5C18.6 -12.3 23.8 0.5 18.9 10.9C14 21.2 -0.7 26.9 -12.3 21.3C-23.9 15.7 -30 -0.8 -23.7 -13.7C-17.3 -26.5 0.9 -33.2 15.1 -26.1C29.2 -19 36.3 1.1 28.5 16.5C20.7 31.9 -1.2 39.5 -17.9 30.9C-34.5 22.4 -42.6 -1.3 -33.3 -19.2C-24.1 -37.2 1.5 -45.8 20.6 -35.8C39.8 -25.8 48.9 1.6 38.2 22C27.4 42.5 -1.7 52 -23.4 40.6C-45.1 29.1 -55.2 -1.8 -43 -24.8C-30.8 -47.8 2 -58.3 26.2 -45.4C50.5 -32.5 61.5 2.1 47.8 27.6C34.2 53.1 -2.2 64.6 -29 50.2" fill="none" stroke="#143C6B" stroke-width="2" stroke-linecap="round" />
<circle cx="0" cy="0" r="15" fill="#D3DCE3" stroke="#143C6B" stroke-width="3" />
</g>
</g>
<g transform="translate(47.1 -113.3)" data-part="rest">
<g transform="rotate(150)">
<animateTransform attributeName="transform" type="rotate" values="150;144.8889;129.9038;106.066;75;38.8229;0;-38.8229;-75;-106.066;-129.9038;-144.8889;-150;-144.8889;-129.9038;-106.066;-75;-38.8229;-0;38.8229;75;106.066;129.9038;144.8889;150" keyTimes="0;0.0417;0.0833;0.125;0.1667;0.2083;0.25;0.2917;0.3333;0.375;0.4167;0.4583;0.5;0.5417;0.5833;0.625;0.6667;0.7083;0.75;0.7917;0.8333;0.875;0.9167;0.9583;1" dur="2s" repeatCount="indefinite" />
<path d="M56 0A56 56 0 1 1 -56 0A56 56 0 1 1 56 0ZM48 0A48 48 0 1 1 -48 0A48 48 0 1 1 48 0Z" fill="#D3DCE3" fill-rule="evenodd" stroke="#143C6B" stroke-width="3" />
<path d="M-7.8 -5.5L-31 -36.8L-26.1 -40.4L-2.9 -9Z" fill="#D3DCE3" stroke="#143C6B" stroke-width="2" stroke-linejoin="round" />
<path d="M8.6 -4L47.4 -8.4L48 -2.5L9.3 2Z" fill="#D3DCE3" stroke="#143C6B" stroke-width="2" stroke-linejoin="round" />
<path d="M-0.8 9.4L-16.4 45.2L-21.9 42.8L-6.3 7.1Z" fill="#D3DCE3" stroke="#143C6B" stroke-width="2" stroke-linejoin="round" />
<circle cx="0" cy="0" r="10" fill="#D3DCE3" stroke="#143C6B" stroke-width="2" />
</g>
</g>
<g transform="translate(47.1 -113.3)" data-part="hairspring">
<path d="M6.4 -4.9C9.2 -2.4 10.3 2.7 7.8 6.8C5.3 10.8 -0.8 13.1 -6.2 11C-11.6 8.8 -15.6 2.1 -14.2 -4.6C-12.8 -11.3 -6 -17.2 1.9 -17.1C9.8 -17 17.9 -10.6 19.5 -1.8C21 7.1 15.6 17.3 6.3 20.9C-3.1 24.5 -15.4 20.8 -21.3 11.4C-27.2 2.1 -25.7 -12 -16.9 -20.3C-8.1 -28.7 7.3 -30.1 18 -22.5C28.7 -14.8 33.4 1.2 27.6 14.2C21.9 27.2 5.9 35.5 -9 32.2C-23.9 28.8 -36 13.8 -35.6 -2.5C-35.2 -18.8 -22 -34.7 -4.9 -37.7" fill="none" stroke="#143C6B" stroke-width="2" stroke-linecap="round"><animate attributeName="d" values="M6.4 -4.9C9.2 -2.4 10.3 2.7 7.8 6.8C5.3 10.8 -0.8 13.1 -6.2 11C-11.6 8.8 -15.6 2.1 -14.2 -4.6C-12.8 -11.3 -6 -17.2 1.9 -17.1C9.8 -17 17.9 -10.6 19.5 -1.8C21 7.1 15.6 17.3 6.3 20.9C-3.1 24.5 -15.4 20.8 -21.3 11.4C-27.2 2.1 -25.7 -12 -16.9 -20.3C-8.1 -28.7 7.3 -30.1 18 -22.5C28.7 -14.8 33.4 1.2 27.6 14.2C21.9 27.2 5.9 35.5 -9 32.2C-23.9 28.8 -36 13.8 -35.6 -2.5C-35.2 -18.8 -22 -34.7 -4.9 -37.7;M5.9 -5.4C8.9 -3.2 10.5 1.8 8.3 6.1C6.1 10.4 0.2 13.2 -5.4 11.4C-10.9 9.7 -15.4 3.2 -14.5 -3.6C-13.6 -10.4 -7.1 -16.8 0.9 -17.2C8.8 -17.6 17.3 -11.6 19.3 -2.8C21.4 5.9 16.5 16.5 7.3 20.6C-1.9 24.7 -14.5 21.4 -20.8 12.3C-27.1 3.1 -26.2 -11.1 -17.6 -19.7C-9.1 -28.4 6.4 -30.3 17.4 -22.9C28.4 -15.6 33.5 0.5 27.9 13.6C22.4 26.8 6.5 35.5 -8.6 32.3C-23.6 29.1 -35.9 14.1 -35.6 -2.3C-35.3 -18.7 -22.1 -34.7 -4.9 -37.7;M4.3 -6.8C7.8 -5.4 10.6 -0.8 9.5 3.9C8.4 8.7 3.2 12.8 -2.7 12.3C-8.6 11.8 -14.4 6.3 -14.9 -0.6C-15.4 -7.6 -10.1 -15.3 -2.3 -17.1C5.6 -18.9 15.2 -14.3 18.6 -5.9C22.1 2.6 18.8 14 10.1 19.4C1.4 24.8 -11.7 23.2 -19.2 14.7C-26.6 6.3 -27.3 -8.3 -19.5 -17.9C-11.7 -27.5 3.8 -30.8 15.5 -24.3C27.2 -17.7 33.5 -1.8 28.7 11.9C23.9 25.6 8.1 35.2 -7.2 32.6C-22.6 30 -35.6 15 -35.7 -1.6C-35.7 -18.2 -22.4 -34.6 -4.9 -37.7;M1.2 -7.9C5.1 -8.1 9.6 -4.8 10.3 0.1C11 5 7.5 10.9 1.7 12.5C-4.2 14.1 -11.7 10.7 -14.4 4.1C-17 -2.5 -14.2 -11.7 -7 -15.7C0.2 -19.8 10.9 -17.9 16.5 -10.4C22.1 -2.9 21.6 9.3 14.1 16.7C6.7 24 -6.9 25.1 -16 18.1C-25.1 11 -28.4 -3.6 -22.1 -14.5C-15.8 -25.5 -0.5 -31.2 12.2 -26C25 -20.9 33.3 -5.3 29.7 9.1C26.1 23.5 10.7 34.7 -5.1 33C-21 31.3 -35.1 16.6 -35.7 -0.4C-36.2 -17.4 -22.8 -34.6 -4.9 -37.7;M-3.1 -7.4C0.3 -9.6 6 -9 9.1 -4.9C12.1 -0.8 11.7 6.4 7.1 10.5C2.4 14.6 -6.2 14.7 -11.5 9.5C-16.7 4.4 -17.7 -5.5 -12.3 -12.1C-6.9 -18.6 4.3 -20.6 12.2 -15.2C20.2 -9.9 23.5 2.5 18.3 11.9C13.2 21.3 -0.1 26.2 -11 21.5C-21.9 16.8 -28.7 2.7 -24.6 -9.7C-20.6 -22 -6 -30.8 7.7 -27.7C21.5 -24.6 32.5 -9.8 30.6 5.3C28.8 20.5 14 33.7 -2.4 33.3C-18.8 32.9 -34.4 18.5 -35.7 1C-37 -16.4 -23.3 -34.5 -4.9 -37.7;M-6.8 -4.2C-5.4 -8 -0.1 -10.9 4.9 -9.1C9.9 -7.3 13.4 -0.7 11.4 5.4C9.4 11.5 1.6 16 -5.7 13.8C-13 11.6 -18.4 2.8 -16.2 -5.7C-14.1 -14.2 -4.2 -20.8 5.5 -18.7C15.2 -16.7 23.1 -5.9 21.2 5.1C19.4 16 7.8 25.2 -4.4 23.8C-16.6 22.3 -27.2 9.9 -26.2 -3.4C-25.3 -16.8 -12.3 -29.1 2.3 -28.7C16.8 -28.3 30.7 -14.9 31.1 0.8C31.4 16.6 17.7 32.2 0.9 33.4C-16 34.6 -33.4 20.7 -35.6 2.8C-37.8 -15.2 -23.9 -34.4 -4.9 -37.7;M-7.9 1C-9.2 -3 -6.6 -8.8 -1.3 -10.2C3.9 -11.7 10.9 -8.1 12.5 -1.6C14.1 4.8 9.6 13 1.9 14.8C-5.7 16.6 -15.2 11.1 -17.1 2.2C-19 -6.6 -12.6 -17.3 -2.5 -19.4C7.5 -21.5 19.4 -14.1 21.7 -2.8C23.9 8.4 15.6 21.5 3.1 23.9C-9.3 26.4 -23.7 17.1 -26.2 3.4C-28.8 -10.2 -18.6 -25.8 -3.7 -28.5C11.1 -31.2 27.9 -20.1 30.8 -4C33.7 12 21.6 30.1 4.3 33.1C-12.9 36.1 -32.2 23.1 -35.4 4.6C-38.6 -13.8 -24.6 -34.3 -4.9 -37.7;M-5.5 5.8C-9.2 3.3 -10.6 -3.1 -7.1 -7.5C-3.5 -11.9 4.6 -12.9 9.6 -8.2C14.6 -3.5 15 6.4 9 11.9C3.1 17.4 -8.3 17 -14.2 9.7C-20.1 2.5 -18.8 -10.5 -10.2 -16.7C-1.5 -22.8 12.9 -20.4 19.2 -10.4C25.5 -0.3 21.8 15.5 10.3 21.8C-1.1 28.1 -18.3 23 -24.5 10.1C-30.6 -2.9 -24 -21.2 -9.6 -27.1C4.9 -33 24.3 -24.7 29.8 -8.8C35.3 7.1 25.1 27.5 7.8 32.5C-9.6 37.4 -30.8 25.3 -35.1 6.5C-39.4 -12.4 -25.2 -34.3 -4.9 -37.7;M-1.1 7.9C-5.6 8.1 -10.6 3.4 -10 -2.4C-9.5 -8.1 -2.8 -13.5 4.1 -11.9C11 -10.4 16.3 -1.6 13.5 6.3C10.7 14.1 -0.1 19.1 -8.8 14.8C-17.4 10.6 -21.6 -2.4 -15.7 -11.6C-9.9 -20.8 5.1 -23.8 14.7 -16.2C24.2 -8.6 25.7 8.3 16.2 17.9C6.7 27.5 -12 27.1 -21.3 15.7C-30.7 4.2 -28 -16 -14.6 -24.8C-1.2 -33.6 20.3 -28.4 28.2 -13C36.2 2.4 28.2 24.8 10.9 31.6C-6.5 38.3 -29.4 27.3 -34.7 8.2C-40 -11 -25.8 -34.2 -4.9 -37.7;M3.2 7.3C-0.7 9.9 -7.6 8.2 -9.9 2.7C-12.2 -2.7 -8.6 -10.8 -1.6 -12.5C5.5 -14.2 14.3 -8.3 14.9 0.2C15.5 8.8 7.1 17.8 -2.7 17C-12.6 16.2 -21.2 5.1 -18.7 -5.8C-16.1 -16.7 -2.2 -24.4 9.4 -19.7C21 -15.1 27.1 1.4 20.1 13.4C13.1 25.3 -5.8 29.2 -17.6 19.7C-29.4 10.3 -30.6 -10.8 -18.5 -22C-6.5 -33.2 16.3 -31.1 26.4 -16.4C36.4 -1.8 30.6 22.2 13.5 30.6C-3.7 38.9 -28.2 29 -34.4 9.6C-40.6 -9.8 -26.3 -34.1 -4.9 -37.7;M5.9 5.4C3.3 9.4 -3.9 10.6 -8.2 6.3C-12.4 2 -12 -7.1 -5.8 -11.2C0.4 -15.3 10.9 -12.5 14.2 -4.5C17.6 3.6 12.1 15 2.2 17.1C-7.6 19.1 -19.3 10.5 -19.5 -0.9C-19.8 -12.3 -7.8 -23.3 4.8 -21.3C17.3 -19.3 27 -4 22.3 9.3C17.6 22.5 -0.9 29.9 -14.3 22.3C-27.6 14.7 -31.9 -6.6 -21.2 -19.5C-10.4 -32.3 13.1 -32.8 24.7 -18.9C36.3 -5 32.3 20 15.4 29.6C-1.5 39.3 -27.1 30.3 -34.1 10.7C-41 -8.9 -26.7 -34 -4.9 -37.7;M7.1 3.7C5.6 8.2 -1.3 11.2 -6.5 8C-11.7 4.8 -13.3 -4.3 -8.1 -9.7C-2.9 -15 8.1 -14.5 13.1 -7.2C18 0.1 14.7 12.6 5.3 16.4C-4.2 20.2 -17.3 13.6 -19.4 2.3C-21.5 -9.1 -11.1 -22 1.7 -21.8C14.6 -21.5 26.4 -7.4 23.3 6.5C20.2 20.4 2.3 30 -11.9 23.6C-26.2 17.3 -32.5 -3.9 -22.7 -17.7C-12.9 -31.5 10.9 -33.7 23.5 -20.3C36 -7 33.2 18.6 16.6 29C-0.1 39.4 -26.4 31 -33.8 11.4C-41.3 -8.3 -27 -34 -4.9 -37.7;M7.4 3.1C6.3 7.7 -0.3 11.3 -5.8 8.5C-11.3 5.8 -13.6 -3.3 -8.8 -9C-4 -14.8 7.1 -15.1 12.5 -8.1C18 -1.1 15.5 11.6 6.3 16.1C-2.9 20.5 -16.5 14.6 -19.3 3.3C-22 -7.9 -12.2 -21.5 0.7 -21.8C13.6 -22.2 26 -8.5 23.5 5.6C21 19.6 3.4 29.9 -11.1 24C-25.6 18.1 -32.6 -2.9 -23.2 -17.1C-13.7 -31.2 10.2 -33.9 23.1 -20.8C35.9 -7.7 33.6 18.1 17 28.8C0.4 39.4 -26.2 31.3 -33.7 11.6C-41.3 -8.1 -27.1 -34 -4.9 -37.7;M7.1 3.7C5.6 8.2 -1.3 11.2 -6.5 8C-11.7 4.8 -13.3 -4.3 -8.1 -9.7C-2.9 -15 8.1 -14.5 13.1 -7.2C18 0.1 14.7 12.6 5.3 16.4C-4.2 20.2 -17.3 13.6 -19.4 2.3C-21.5 -9.1 -11.1 -22 1.7 -21.8C14.6 -21.5 26.4 -7.4 23.3 6.5C20.2 20.4 2.3 30 -11.9 23.6C-26.2 17.3 -32.5 -3.9 -22.7 -17.7C-12.9 -31.5 10.9 -33.7 23.5 -20.3C36 -7 33.2 18.6 16.6 29C-0.1 39.4 -26.4 31 -33.8 11.4C-41.3 -8.3 -27 -34 -4.9 -37.7;M5.9 5.4C3.3 9.4 -3.9 10.6 -8.2 6.3C-12.4 2 -12 -7.1 -5.8 -11.2C0.4 -15.3 10.9 -12.5 14.2 -4.5C17.6 3.6 12.1 15 2.2 17.1C-7.6 19.1 -19.3 10.5 -19.5 -0.9C-19.8 -12.3 -7.8 -23.3 4.8 -21.3C17.3 -19.3 27 -4 22.3 9.3C17.6 22.5 -0.9 29.9 -14.3 22.3C-27.6 14.7 -31.9 -6.6 -21.2 -19.5C-10.4 -32.3 13.1 -32.8 24.7 -18.9C36.3 -5 32.3 20 15.4 29.6C-1.5 39.3 -27.1 30.3 -34.1 10.7C-41 -8.9 -26.7 -34 -4.9 -37.7;M3.2 7.3C-0.7 9.9 -7.6 8.2 -9.9 2.7C-12.2 -2.7 -8.6 -10.8 -1.6 -12.5C5.5 -14.2 14.3 -8.3 14.9 0.2C15.5 8.8 7.1 17.8 -2.7 17C-12.6 16.2 -21.2 5.1 -18.7 -5.8C-16.1 -16.7 -2.2 -24.4 9.4 -19.7C21 -15.1 27.1 1.4 20.1 13.4C13.1 25.3 -5.8 29.2 -17.6 19.7C-29.4 10.3 -30.6 -10.8 -18.5 -22C-6.5 -33.2 16.3 -31.1 26.4 -16.4C36.4 -1.8 30.6 22.2 13.5 30.6C-3.7 38.9 -28.2 29 -34.4 9.6C-40.6 -9.8 -26.3 -34.1 -4.9 -37.7;M-1.1 7.9C-5.6 8.1 -10.6 3.4 -10 -2.4C-9.5 -8.1 -2.8 -13.5 4.1 -11.9C11 -10.4 16.3 -1.6 13.5 6.3C10.7 14.1 -0.1 19.1 -8.8 14.8C-17.4 10.6 -21.6 -2.4 -15.7 -11.6C-9.9 -20.8 5.1 -23.8 14.7 -16.2C24.2 -8.6 25.7 8.3 16.2 17.9C6.7 27.5 -12 27.1 -21.3 15.7C-30.7 4.2 -28 -16 -14.6 -24.8C-1.2 -33.6 20.3 -28.4 28.2 -13C36.2 2.4 28.2 24.8 10.9 31.6C-6.5 38.3 -29.4 27.3 -34.7 8.2C-40 -11 -25.8 -34.2 -4.9 -37.7;M-5.5 5.8C-9.2 3.3 -10.6 -3.1 -7.1 -7.5C-3.5 -11.9 4.6 -12.9 9.6 -8.2C14.6 -3.5 15 6.4 9 11.9C3.1 17.4 -8.3 17 -14.2 9.7C-20.1 2.5 -18.8 -10.5 -10.2 -16.7C-1.5 -22.8 12.9 -20.4 19.2 -10.4C25.5 -0.3 21.8 15.5 10.3 21.8C-1.1 28.1 -18.3 23 -24.5 10.1C-30.6 -2.9 -24 -21.2 -9.6 -27.1C4.9 -33 24.3 -24.7 29.8 -8.8C35.3 7.1 25.1 27.5 7.8 32.5C-9.6 37.4 -30.8 25.3 -35.1 6.5C-39.4 -12.4 -25.2 -34.3 -4.9 -37.7;M-7.9 1C-9.2 -3 -6.6 -8.8 -1.3 -10.2C3.9 -11.7 10.9 -8.1 12.5 -1.6C14.1 4.8 9.6 13 1.9 14.8C-5.7 16.6 -15.2 11.1 -17.1 2.2C-19 -6.6 -12.6 -17.3 -2.5 -19.4C7.5 -21.5 19.4 -14.1 21.7 -2.8C23.9 8.4 15.6 21.5 3.1 23.9C-9.3 26.4 -23.7 17.1 -26.2 3.4C-28.8 -10.2 -18.6 -25.8 -3.7 -28.5C11.1 -31.2 27.9 -20.1 30.8 -4C33.7 12 21.6 30.1 4.3 33.1C-12.9 36.1 -32.2 23.1 -35.4 4.6C-38.6 -13.8 -24.6 -34.3 -4.9 -37.7;M-6.8 -4.2C-5.4 -8 -0.1 -10.9 4.9 -9.1C9.9 -7.3 13.4 -0.7 11.4 5.4C9.4 11.5 1.6 16 -5.7 13.8C-13 11.6 -18.4 2.8 -16.2 -5.7C-14.1 -14.2 -4.2 -20.8 5.5 -18.7C15.2 -16.7 23.1 -5.9 21.2 5.1C19.4 16 7.8 25.2 -4.4 23.8C-16.6 22.3 -27.2 9.9 -26.2 -3.4C-25.3 -16.8 -12.3 -29.1 2.3 -28.7C16.8 -28.3 30.7 -14.9 31.1 0.8C31.4 16.6 17.7 32.2 0.9 33.4C-16 34.6 -33.4 20.7 -35.6 2.8C-37.8 -15.2 -23.9 -34.4 -4.9 -37.7;M-3.1 -7.4C0.3 -9.6 6 -9 9.1 -4.9C12.1 -0.8 11.7 6.4 7.1 10.5C2.4 14.6 -6.2 14.7 -11.5 9.5C-16.7 4.4 -17.7 -5.5 -12.3 -12.1C-6.9 -18.6 4.3 -20.6 12.2 -15.2C20.2 -9.9 23.5 2.5 18.3 11.9C13.2 21.3 -0.1 26.2 -11 21.5C-21.9 16.8 -28.7 2.7 -24.6 -9.7C-20.6 -22 -6 -30.8 7.7 -27.7C21.5 -24.6 32.5 -9.8 30.6 5.3C28.8 20.5 14 33.7 -2.4 33.3C-18.8 32.9 -34.4 18.5 -35.7 1C-37 -16.4 -23.3 -34.5 -4.9 -37.7;M1.2 -7.9C5.1 -8.1 9.6 -4.8 10.3 0.1C11 5 7.5 10.9 1.7 12.5C-4.2 14.1 -11.7 10.7 -14.4 4.1C-17 -2.5 -14.2 -11.7 -7 -15.7C0.2 -19.8 10.9 -17.9 16.5 -10.4C22.1 -2.9 21.6 9.3 14.1 16.7C6.7 24 -6.9 25.1 -16 18.1C-25.1 11 -28.4 -3.6 -22.1 -14.5C-15.8 -25.5 -0.5 -31.2 12.2 -26C25 -20.9 33.3 -5.3 29.7 9.1C26.1 23.5 10.7 34.7 -5.1 33C-21 31.3 -35.1 16.6 -35.7 -0.4C-36.2 -17.4 -22.8 -34.6 -4.9 -37.7;M4.3 -6.8C7.8 -5.4 10.6 -0.8 9.5 3.9C8.4 8.7 3.2 12.8 -2.7 12.3C-8.6 11.8 -14.4 6.3 -14.9 -0.6C-15.4 -7.6 -10.1 -15.3 -2.3 -17.1C5.6 -18.9 15.2 -14.3 18.6 -5.9C22.1 2.6 18.8 14 10.1 19.4C1.4 24.8 -11.7 23.2 -19.2 14.7C-26.6 6.3 -27.3 -8.3 -19.5 -17.9C-11.7 -27.5 3.8 -30.8 15.5 -24.3C27.2 -17.7 33.5 -1.8 28.7 11.9C23.9 25.6 8.1 35.2 -7.2 32.6C-22.6 30 -35.6 15 -35.7 -1.6C-35.7 -18.2 -22.4 -34.6 -4.9 -37.7;M5.9 -5.4C8.9 -3.2 10.5 1.8 8.3 6.1C6.1 10.4 0.2 13.2 -5.4 11.4C-10.9 9.7 -15.4 3.2 -14.5 -3.6C-13.6 -10.4 -7.1 -16.8 0.9 -17.2C8.8 -17.6 17.3 -11.6 19.3 -2.8C21.4 5.9 16.5 16.5 7.3 20.6C-1.9 24.7 -14.5 21.4 -20.8 12.3C-27.1 3.1 -26.2 -11.1 -17.6 -19.7C-9.1 -28.4 6.4 -30.3 17.4 -22.9C28.4 -15.6 33.5 0.5 27.9 13.6C22.4 26.8 6.5 35.5 -8.6 32.3C-23.6 29.1 -35.9 14.1 -35.6 -2.3C-35.3 -18.7 -22.1 -34.7 -4.9 -37.7;M6.4 -4.9C9.2 -2.4 10.3 2.7 7.8 6.8C5.3 10.8 -0.8 13.1 -6.2 11C-11.6 8.8 -15.6 2.1 -14.2 -4.6C-12.8 -11.3 -6 -17.2 1.9 -17.1C9.8 -17 17.9 -10.6 19.5 -1.8C21 7.1 15.6 17.3 6.3 20.9C-3.1 24.5 -15.4 20.8 -21.3 11.4C-27.2 2.1 -25.7 -12 -16.9 -20.3C-8.1 -28.7 7.3 -30.1 18 -22.5C28.7 -14.8 33.4 1.2 27.6 14.2C21.9 27.2 5.9 35.5 -9 32.2C-23.9 28.8 -36 13.8 -35.6 -2.5C-35.2 -18.8 -22 -34.7 -4.9 -37.7" keyTimes="0;0.0417;0.0833;0.125;0.1667;0.2083;0.25;0.2917;0.3333;0.375;0.4167;0.4583;0.5;0.5417;0.5833;0.625;0.6667;0.7083;0.75;0.7917;0.8333;0.875;0.9167;0.9583;1" dur="2s" repeatCount="indefinite" /></path>
</g>
<g transform="translate(47.1 -113.3)" data-part="rest">
<g transform="rotate(150)">
<animateTransform attributeName="transform" type="rotate" values="150;144.8889;129.9038;106.066;75;38.8229;0;-38.8229;-75;-106.066;-129.9038;-144.8889;-150;-144.8889;-129.9038;-106.066;-75;-38.8229;-0;38.8229;75;106.066;129.9038;144.8889;150" keyTimes="0;0.0417;0.0833;0.125;0.1667;0.2083;0.25;0.2917;0.3333;0.375;0.4167;0.4583;0.5;0.5417;0.5833;0.625;0.6667;0.7083;0.75;0.7917;0.8333;0.875;0.9167;0.9583;1" dur="2s" repeatCount="indefinite" />
<circle cx="-14.9" cy="1.7" r="6" fill="#143C6B" />
</g>
</g>
<g transform="translate(-26.5 -105)" data-part="rest">
<g transform="rotate(-9)">
<animateTransform attributeName="transform" type="rotate" values="-9;-9;9;9;-9;-9" keyTimes="0;0.2233;0.2767;0.7233;0.7767;1" dur="2s" repeatCount="indefinite" />
<path d="M42.2 -0.3L49.9 5.4L63 5.4L66 1L52.4 0.9L50.9 -12.6L64.1 -15.9L60.2 -19.4L47.4 -16.5L41.2 -9.2L5.5 -5.2L-1.4 -21L-11.5 -21.8L-17.1 -17.2L-14.6 -13.4L-7.4 -12.2L-5 0.6L-4.5 13.6L-11.2 16.4L-12.8 20.6L-6.3 23.9L3.4 20.8L6.5 3.8Z" fill="#D3DCE3" stroke="#143C6B" stroke-width="2.5" stroke-linejoin="round" />
<circle cx="0" cy="0" r="4" fill="#D3DCE3" stroke="#143C6B" stroke-width="2" />
</g>
</g>
<g transform="translate(-77.5 -55.4)" data-part="rest">
<g>
<animateTransform attributeName="transform" type="rotate" values="0;0;6;6;12;12;18;18;24;24;30;30;36;36;42;42;48;48;54;54;60;60;66;66;72;72;78;78;84;84;90;90;96;96;102;102;108;108;114;114;120;120;126;126;132;132;138;138;144;144;150;150;156;156;162;162;168;168;174;174;180;180;186;186;192;192;198;198;204;204;210;210;216;216;222;222;228;228;234;234;240;240;246;246;252;252;258;258;264;264;270;270;276;276;282;282;288;288;294;294;300;300;306;306;312;312;318;318;324;324;330;330;336;336;342;342;348;348;354;354;360;360" keyTimes="0;0.0074;0.0092;0.0241;0.0259;0.0408;0.0426;0.0574;0.0592;0.0741;0.0759;0.0908;0.0926;0.1074;0.1092;0.1241;0.1259;0.1408;0.1426;0.1574;0.1592;0.1741;0.1759;0.1908;0.1926;0.2074;0.2092;0.2241;0.2259;0.2408;0.2426;0.2574;0.2592;0.2741;0.2759;0.2908;0.2926;0.3074;0.3092;0.3241;0.3259;0.3408;0.3426;0.3574;0.3592;0.3741;0.3759;0.3908;0.3926;0.4074;0.4092;0.4241;0.4259;0.4408;0.4426;0.4574;0.4592;0.4741;0.4759;0.4908;0.4926;0.5074;0.5092;0.5241;0.5259;0.5408;0.5426;0.5574;0.5592;0.5741;0.5759;0.5908;0.5926;0.6074;0.6092;0.6241;0.6259;0.6408;0.6426;0.6574;0.6592;0.6741;0.6759;0.6908;0.6926;0.7074;0.7092;0.7241;0.7259;0.7408;0.7426;0.7574;0.7592;0.7741;0.7759;0.7908;0.7926;0.8074;0.8092;0.8241;0.8259;0.8408;0.8426;0.8574;0.8592;0.8741;0.8759;0.8908;0.8926;0.9074;0.9092;0.9241;0.9259;0.9408;0.9426;0.9574;0.9592;0.9741;0.9759;0.9908;0.9926;1" dur="60s" repeatCount="indefinite" />
<path d="M0 -60L4.5 -42L1 -16L1 6L-1 6L-1 -16L-4.5 -42Z" fill="#736A60" stroke="#143C6B" stroke-width="2" stroke-linejoin="round" />
<circle cx="0" cy="0" r="2.5" fill="#143C6B" />
</g>
</g>
<path d="M228 0A228 228 0 1 1 -228 0A228 228 0 1 1 228 0ZM192 0A192 192 0 1 1 -192 0A192 192 0 1 1 192 0Z" fill="#D3DCE3" fill-rule="evenodd" data-part="rest" />
<circle cx="0" cy="0" r="192" fill="none" stroke="#736A60" stroke-width="2" data-part="rest" />
<path d="M22.4 -212.8L23.1 -219.8M44.5 -209.3L45.9 -216.2M66.1 -203.5L68.3 -210.2M87 -195.5L89.9 -201.9M125.8 -173.1L129.9 -178.8M143.2 -159L147.9 -164.2M159 -143.2L164.2 -147.9M173.1 -125.8L178.8 -129.9M195.5 -87L201.9 -89.9M203.5 -66.1L210.2 -68.3M209.3 -44.5L216.2 -45.9M212.8 -22.4L219.8 -23.1M212.8 22.4L219.8 23.1M209.3 44.5L216.2 45.9M203.5 66.1L210.2 68.3M195.5 87L201.9 89.9M173.1 125.8L178.8 129.9M159 143.2L164.2 147.9M143.2 159L147.9 164.2M125.8 173.1L129.9 178.8M87 195.5L89.9 201.9M66.1 203.5L68.3 210.2M44.5 209.3L45.9 216.2M22.4 212.8L23.1 219.8M-22.4 212.8L-23.1 219.8M-44.5 209.3L-45.9 216.2M-66.1 203.5L-68.3 210.2M-87 195.5L-89.9 201.9M-125.8 173.1L-129.9 178.8M-143.2 159L-147.9 164.2M-159 143.2L-164.2 147.9M-173.1 125.8L-178.8 129.9M-195.5 87L-201.9 89.9M-203.5 66.1L-210.2 68.3M-209.3 44.5L-216.2 45.9M-212.8 22.4L-219.8 23.1M-212.8 -22.4L-219.8 -23.1M-209.3 -44.5L-216.2 -45.9M-203.5 -66.1L-210.2 -68.3M-195.5 -87L-201.9 -89.9M-173.1 -125.8L-178.8 -129.9M-159 -143.2L-164.2 -147.9M-143.2 -159L-147.9 -164.2M-125.8 -173.1L-129.9 -178.8M-87 -195.5L-89.9 -201.9M-66.1 -203.5L-68.3 -210.2M-44.5 -209.3L-45.9 -216.2M-22.4 -212.8L-23.1 -219.8" stroke="#2A2520" stroke-opacity="0.5" stroke-width="2" stroke-linecap="round" data-part="rest" />
<path d="M0 -200L0 -220M100 -173.2L110 -190.5M173.2 -100L190.5 -110M200 0L220 0M173.2 100L190.5 110M100 173.2L110 190.5M0 200L0 220M-100 173.2L-110 190.5M-173.2 100L-190.5 110M-200 0L-220 0M-173.2 -100L-190.5 -110M-100 -173.2L-110 -190.5" stroke="#143C6B" stroke-width="4" stroke-linecap="round" data-part="rest" />
<circle cx="0" cy="0" r="250" fill="none" stroke="#736A60" stroke-width="4" data-part="rest" />
<circle cx="0" cy="0" r="228" fill="none" stroke="#736A60" stroke-width="3" data-part="rest" />
<g transform="translate(0 0)" data-part="rest">
<g>
<animateTransform attributeName="transform" type="rotate" values="0;0;0.0083;0.0083;0.0167;0.0167" keyTimes="0;0.2233;0.2767;0.7233;0.7767;1" dur="2s" repeatCount="indefinite" accumulate="sum" />
<path d="M0 -140L8.5 -86.8L1.5 -26L1.5 10L-1.5 10L-1.5 -26L-8.5 -86.8Z" fill="#736A60" stroke="#143C6B" stroke-width="3" stroke-linejoin="round" transform="rotate(77.5)" />
</g>
</g>
<g transform="translate(0 0)" data-part="rest">
<g>
<animateTransform attributeName="transform" type="rotate" values="0;0;0.1;0.1;0.2;0.2" keyTimes="0;0.2233;0.2767;0.7233;0.7767;1" dur="2s" repeatCount="indefinite" accumulate="sum" />
<path d="M0 -206L6.5 -144.2L1.5 -26L1.5 12L-1.5 12L-1.5 -26L-6.5 -144.2Z" fill="#736A60" stroke="#143C6B" stroke-width="3" stroke-linejoin="round" transform="rotate(210)" />
</g>
</g>
<circle cx="0" cy="0" r="3.5" fill="#D3DCE3" stroke="#143C6B" stroke-width="2" data-part="rest" />
</g>
</g></svg>
